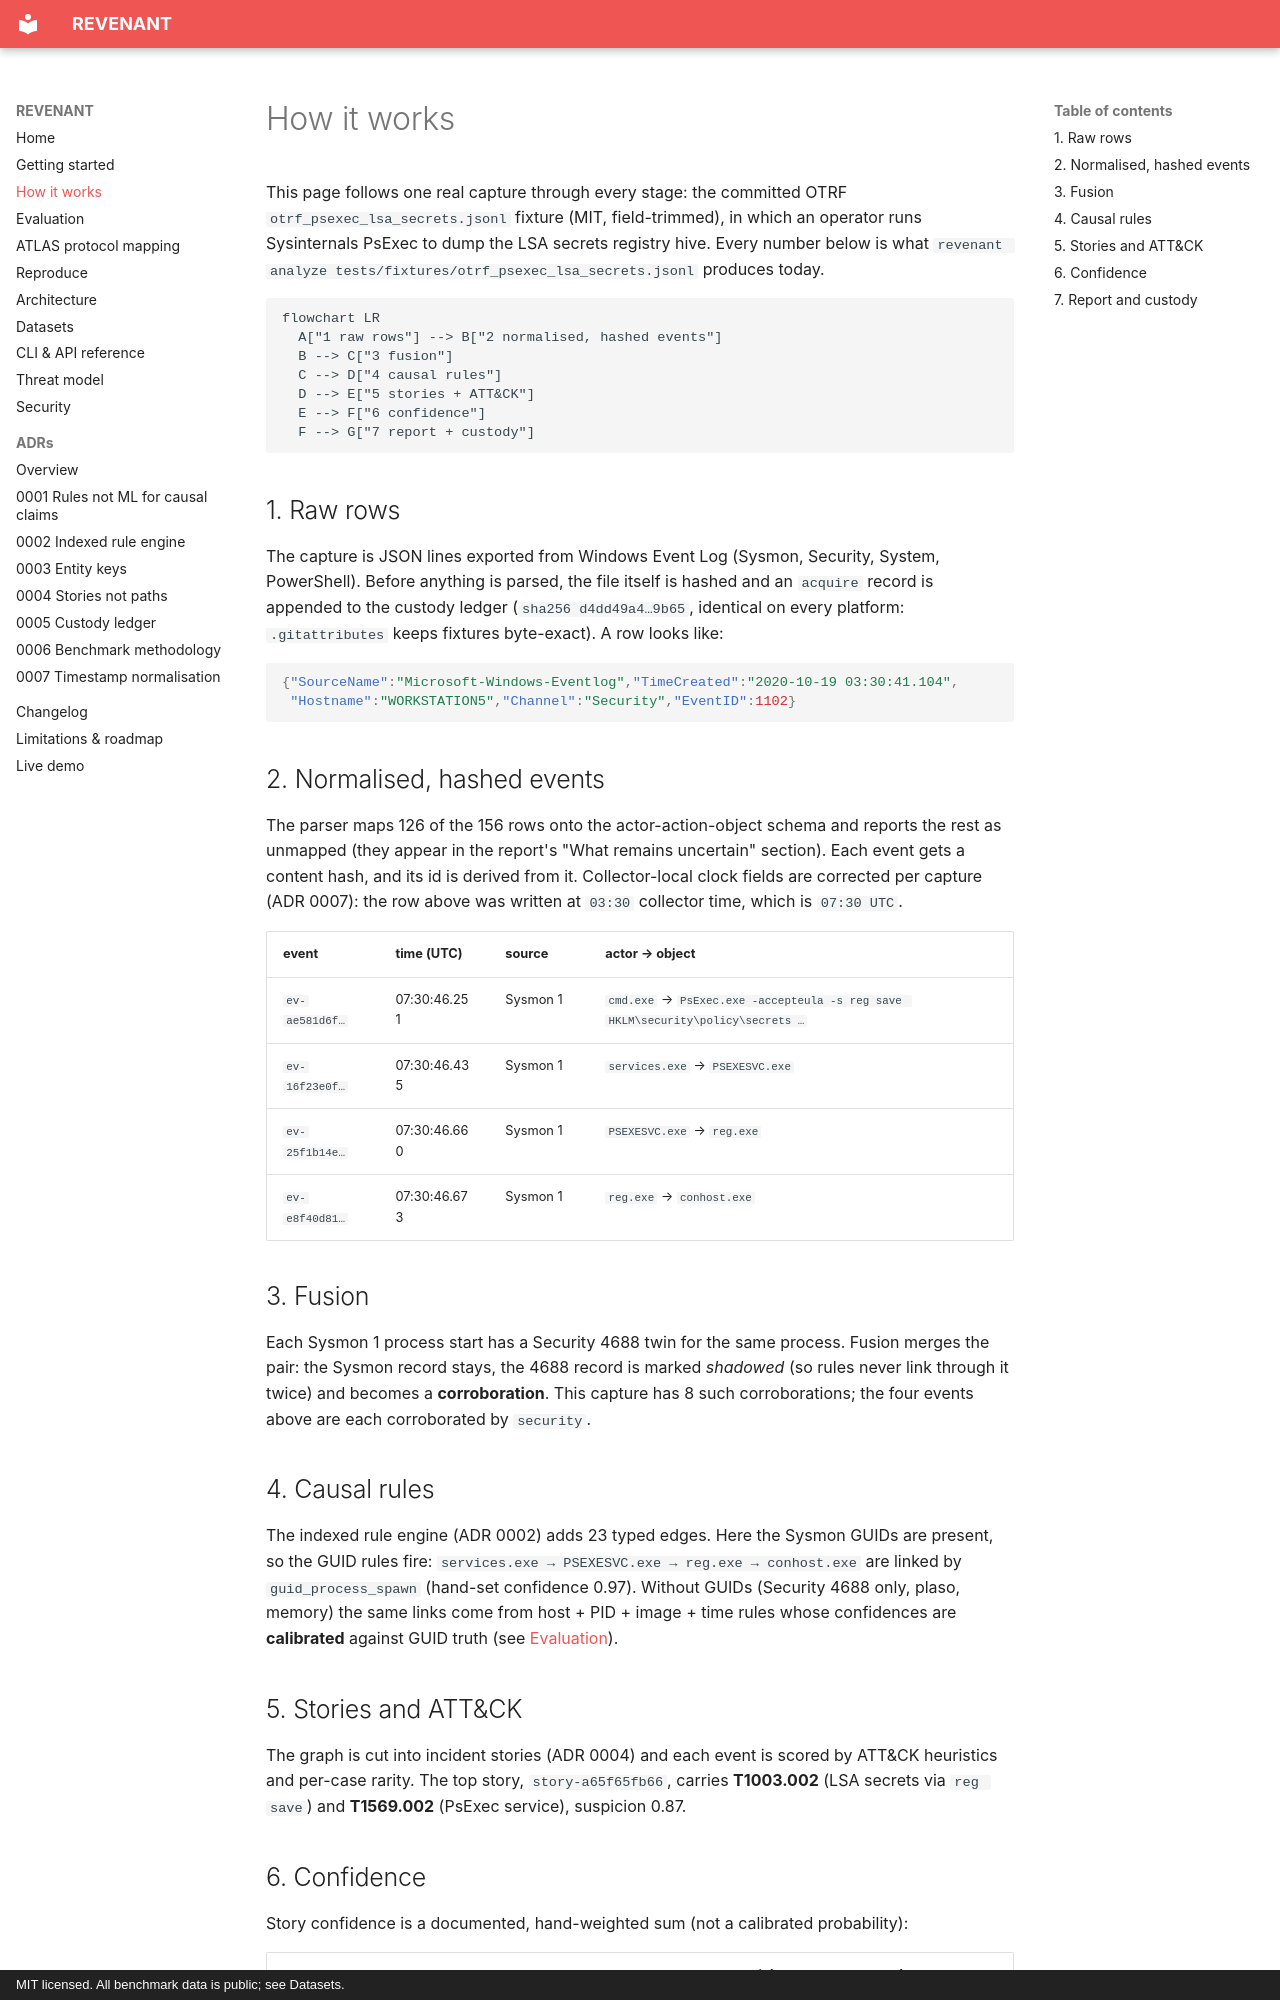

repository: rakshit-737/revenant · page: how-it-works/index.html · generator: mkdocs · copyright: MIT licensed. All benchmark data is public; see Datasets.

# How it works

This page follows one real capture through every stage: the committed OTRF
`otrf_psexec_lsa_secrets.jsonl` fixture (MIT, field-trimmed), in which an operator runs
Sysinternals PsExec to dump the LSA secrets registry hive. Every number below is what
`revenant analyze tests/fixtures/otrf_psexec_lsa_secrets.jsonl` produces today.

```mermaid
flowchart LR
  A["1 raw rows"] --> B["2 normalised, hashed events"]
  B --> C["3 fusion"]
  C --> D["4 causal rules"]
  D --> E["5 stories + ATT&CK"]
  E --> F["6 confidence"]
  F --> G["7 report + custody"]
```

## 1. Raw rows

The capture is JSON lines exported from Windows Event Log (Sysmon, Security, System,
PowerShell). Before anything is parsed, the file itself is hashed and an `acquire` record is
appended to the custody ledger (`sha256 d4dd49a4…9b65`, identical on every platform: `.gitattributes` keeps fixtures byte-exact). A row looks like:

```json
{"SourceName":"Microsoft-Windows-Eventlog","TimeCreated":"2020-10-19 03:30:41.104",
 "Hostname":"WORKSTATION5","Channel":"Security","EventID":1102}
```

## 2. Normalised, hashed events

The parser maps 126 of the 156 rows onto the actor-action-object schema and reports the
rest as unmapped (they appear in the report's "What remains uncertain" section). Each event
gets a content hash, and its id is derived from it. Collector-local clock fields are
corrected per capture (ADR 0007): the row above was written at `03:30` collector time,
which is `07:30 UTC`.

| event | time (UTC) | source | actor → object |
|---|---|---|---|
| `ev-ae581d6f…` | 07:30:46.251 | Sysmon 1 | `cmd.exe` → `PsExec.exe -accepteula -s reg save HKLM\security\policy\secrets …` |
| `ev-16f23e0f…` | 07:30:46.435 | Sysmon 1 | `services.exe` → `PSEXESVC.exe` |
| `ev-25f1b14e…` | 07:30:46.660 | Sysmon 1 | `PSEXESVC.exe` → `reg.exe` |
| `ev-e8f40d81…` | 07:30:46.673 | Sysmon 1 | `reg.exe` → `conhost.exe` |

## 3. Fusion

Each Sysmon 1 process start has a Security 4688 twin for the same process. Fusion merges the
pair: the Sysmon record stays, the 4688 record is marked *shadowed* (so rules never link
through it twice) and becomes a **corroboration**. This capture has 8 such corroborations;
the four events above are each corroborated by `security`.
